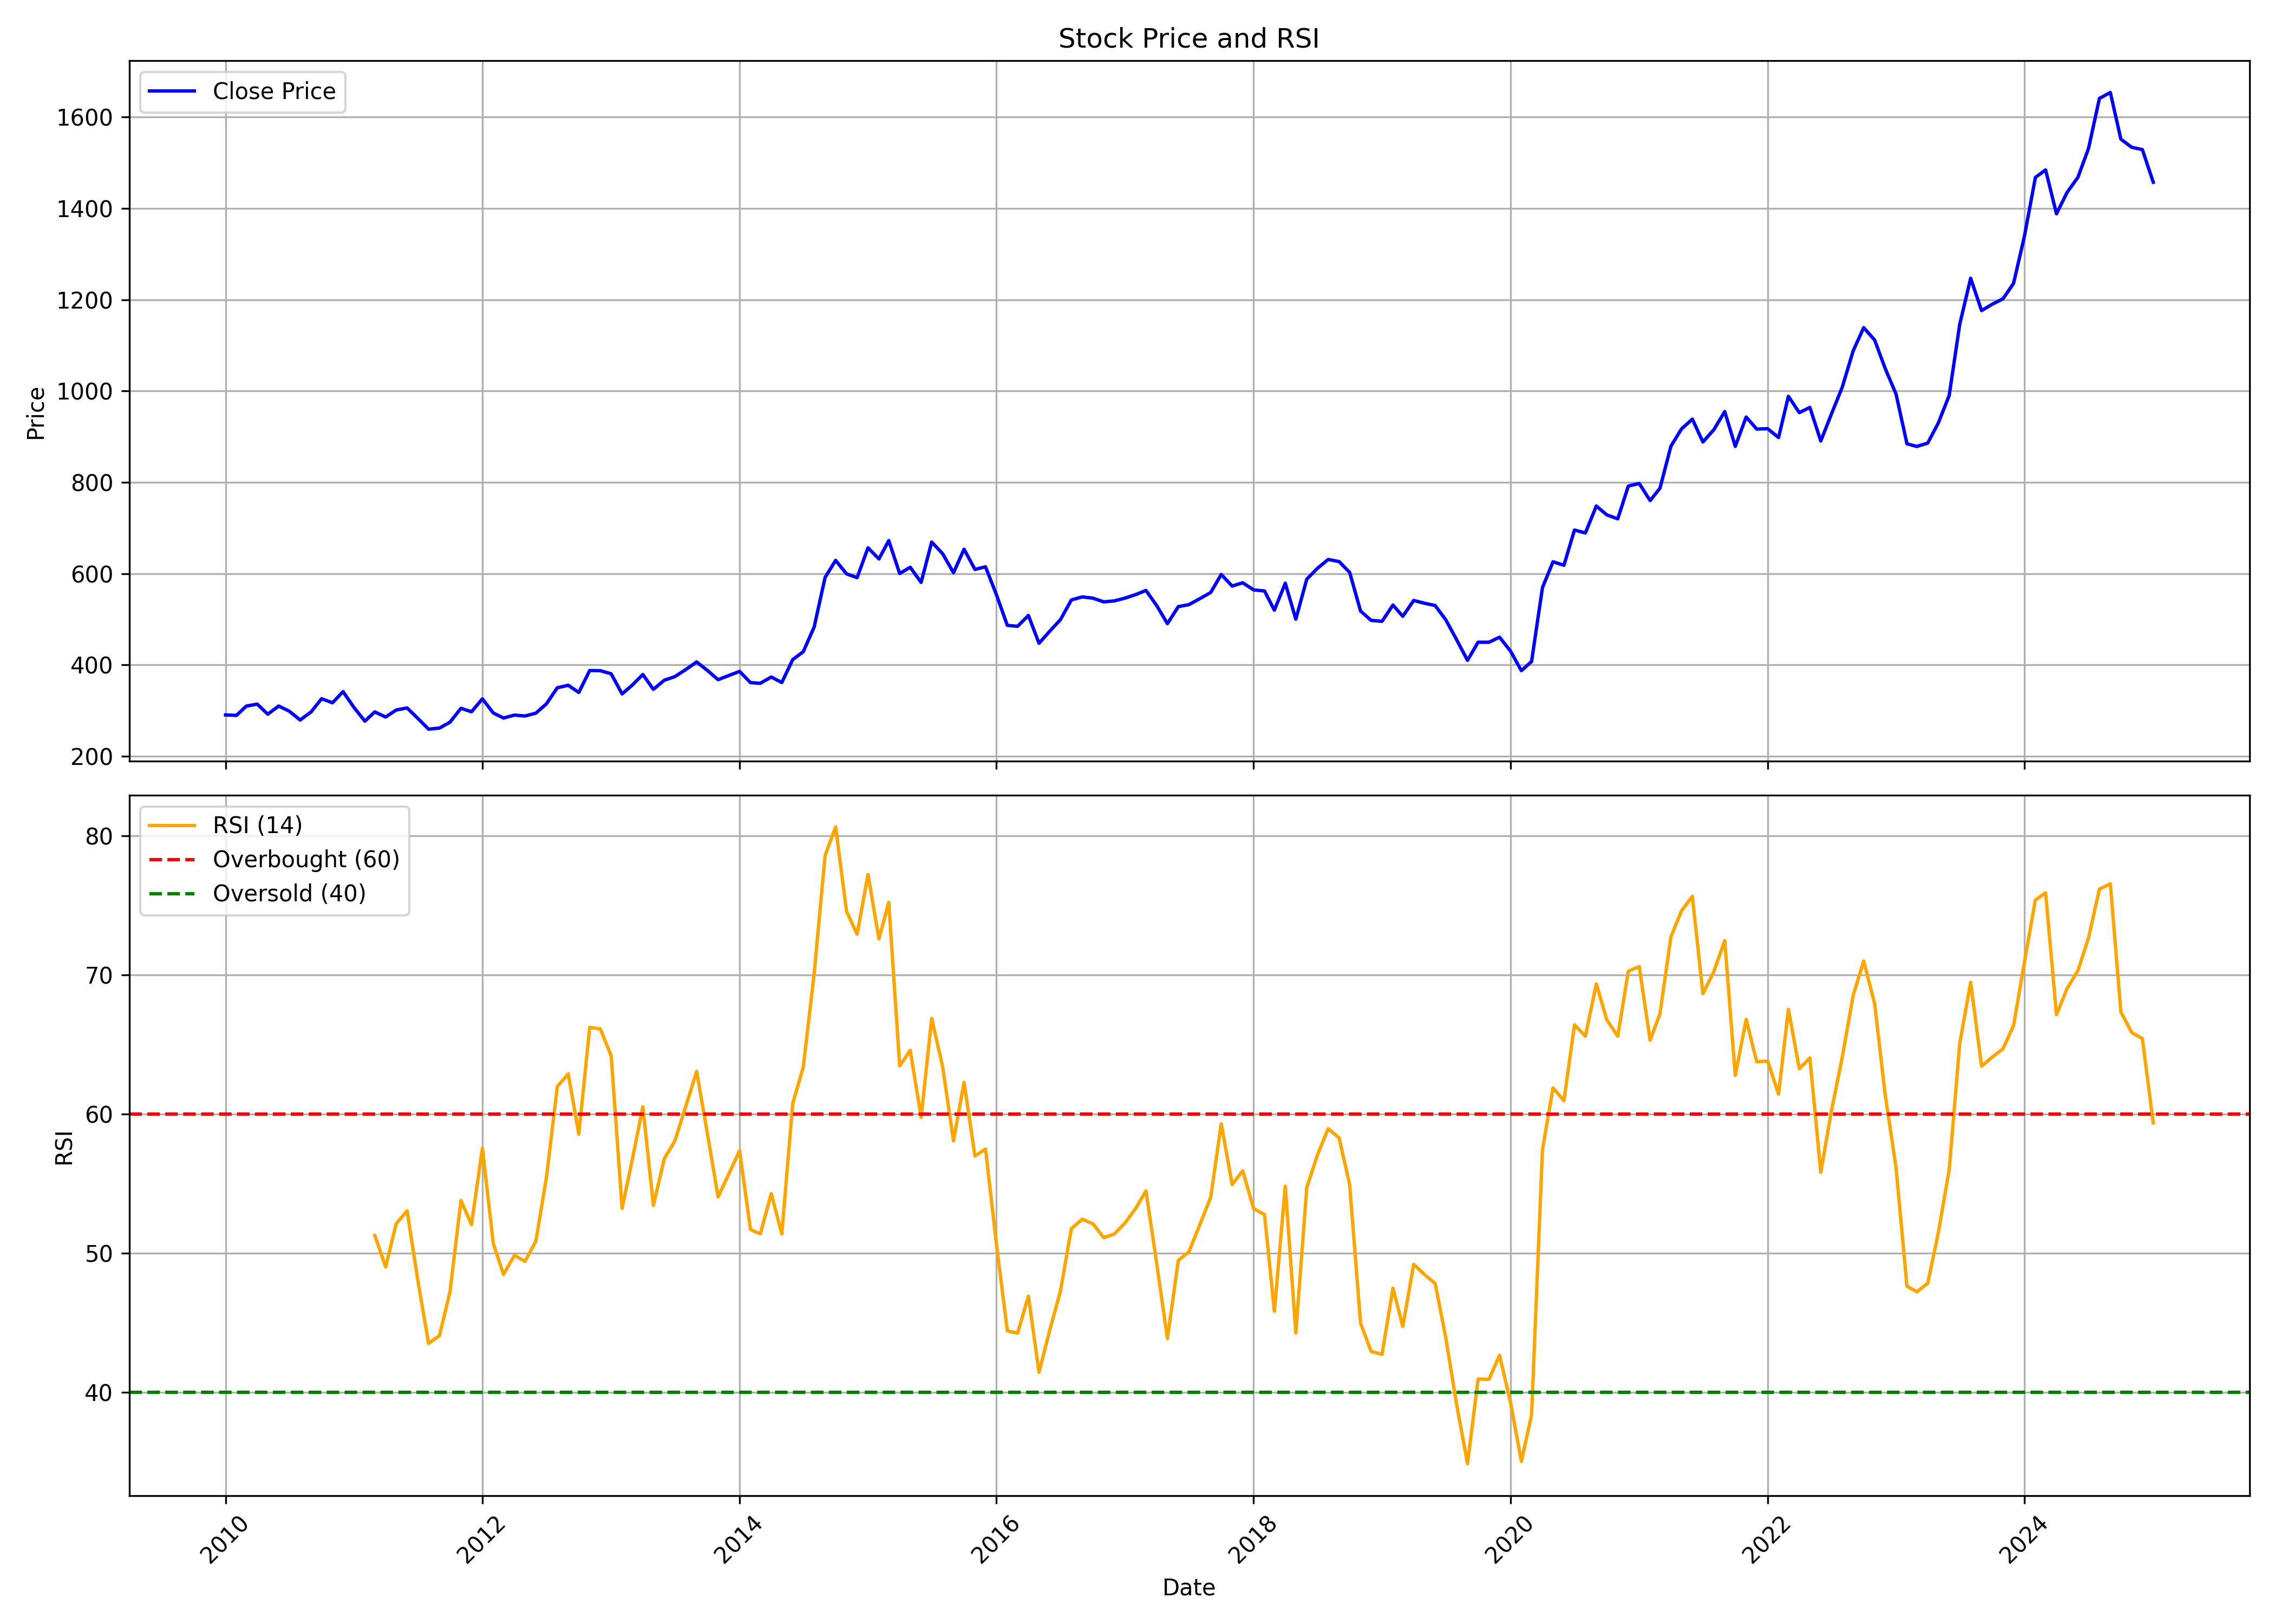

Source data for this figure (header and first rows):
, date, symbol, open, high, low, close, volume, rsi
0, 2010-01-01, CIPLA, 306.5, 327.9, 277.2, 290.2, 26492092, 
1, 2010-02-01, CIPLA, 291.8, 301.8, 276.1, 289.2, 17175220, 
2, 2010-03-01, CIPLA, 289.2, 324.6, 284.5, 309.5, 24877722, 
3, 2010-04-01, CIPLA, 310.1, 321.9, 294.7, 313.9, 24233484, 
4, 2010-05-01, CIPLA, 315.6, 323.7, 280, 291.8, 32848509, 
5, 2010-06-01, CIPLA, 292.3, 322, 290.2, 309.7, 24070666, 
6, 2010-07-01, CIPLA, 309.2, 313.7, 295.8, 298.5, 15085456, 
7, 2010-08-01, CIPLA, 301, 302.3, 276.1, 279.1, 31360739, 
8, 2010-09-01, CIPLA, 279.8, 299.1, 279.1, 296.7, 31803056, 
9, 2010-10-01, CIPLA, 298.9, 332, 297.5, 325.7, 36194169, 
10, 2010-11-01, CIPLA, 327.6, 334.8, 300.4, 316.8, 39006858, 
11, 2010-12-01, CIPLA, 317.9, 350.5, 311, 341.3, 36115226, 
12, 2011-01-01, CIPLA, 342.3, 351.6, 299.7, 306.5, 25474071, 
13, 2011-02-01, CIPLA, 306.9, 308.8, 272.8, 276.5, 26259762, 
14, 2011-03-01, CIPLA, 276.9, 307.1, 264, 296.8, 31870778, 51.27
15, 2011-04-01, CIPLA, 298, 301.3, 281.2, 285.6, 17252144, 49.01
16, 2011-05-01, CIPLA, 288.4, 309.1, 272.7, 300.9, 23821800, 52.11
17, 2011-06-01, CIPLA, 300.9, 315.4, 286.2, 305.5, 26855794, 53.04
18, 2011-07-01, CIPLA, 305.2, 311.9, 281.5, 283, 21417579, 48.12
19, 2011-08-01, CIPLA, 286.1, 291.1, 253.1, 259, 26444535, 43.51
20, 2011-09-01, CIPLA, 260.8, 278.3, 253.5, 261.4, 25455291, 44.07
21, 2011-10-01, CIPLA, 260.2, 278.7, 256.5, 274.4, 23719585, 47.24
22, 2011-11-01, CIPLA, 271.6, 306.1, 263.8, 304.8, 35335555, 53.79
23, 2011-12-01, CIPLA, 308.7, 315.9, 292.6, 297.2, 25088838, 52.05
24, 2012-01-01, CIPLA, 298.1, 327.7, 294, 325.4, 22172775, 57.55
25, 2012-02-01, CIPLA, 325.4, 334.4, 289.2, 294.4, 32789685, 50.68
26, 2012-03-01, CIPLA, 296.2, 297.3, 266, 283.4, 39927505, 48.47
27, 2012-04-01, CIPLA, 283.3, 301.9, 280.7, 289.8, 19578194, 49.84
28, 2012-05-01, CIPLA, 289.8, 307.8, 282.2, 287.9, 33057164, 49.41
29, 2012-06-01, CIPLA, 288.6, 295.3, 278.7, 294.1, 22125399, 50.86
30, 2012-07-01, CIPLA, 293.8, 318, 291, 314.6, 22790211, 55.43
31, 2012-08-01, CIPLA, 334.4, 355.9, 320.5, 349.7, 38814841, 61.97
32, 2012-09-01, CIPLA, 352.5, 369.5, 329.4, 355.2, 45928573, 62.89
33, 2012-10-01, CIPLA, 357, 361.8, 299.3, 339.5, 33049089, 58.55
34, 2012-11-01, CIPLA, 341.2, 389.6, 341.2, 387.5, 45961836, 66.22
35, 2012-12-01, CIPLA, 389.6, 401.9, 375.7, 387.1, 27593484, 66.12
36, 2013-01-01, CIPLA, 388.7, 406.5, 360.7, 380.4, 39140558, 64.19
37, 2013-02-01, CIPLA, 380.3, 390.2, 332.4, 336.3, 48632227, 53.22
38, 2013-03-01, CIPLA, 334.5, 370, 330.8, 354.9, 24777601, 56.59
39, 2013-04-01, CIPLA, 358.6, 386.7, 354.8, 378.8, 23302061, 60.52
40, 2013-05-01, CIPLA, 378.8, 400, 343.9, 346.3, 34526379, 53.44
41, 2013-06-01, CIPLA, 347.2, 367.7, 340.2, 366.3, 32160269, 56.79
42, 2013-07-01, CIPLA, 365.4, 392.3, 363.8, 374.1, 23454773, 58.06
43, 2013-08-01, CIPLA, 375.5, 401.6, 356.6, 389.6, 32695291, 60.55
44, 2013-09-01, CIPLA, 392.6, 423, 378.9, 406.2, 24728866, 63.07
45, 2013-10-01, CIPLA, 405.8, 417.8, 383.9, 388.1, 23222129, 58.66
46, 2013-11-01, CIPLA, 389.3, 403.6, 355.5, 367.5, 24786988, 54.04
47, 2013-12-01, CIPLA, 368.2, 384.6, 350.5, 376.4, 26880390, 55.68
48, 2014-01-01, CIPLA, 378, 400, 362.5, 385.7, 25050079, 57.35
49, 2014-02-01, CIPLA, 383.7, 397.9, 344.2, 361, 42510201, 51.7
50, 2014-03-01, CIPLA, 362.5, 377.2, 351.1, 359.5, 27810930, 51.39
51, 2014-04-01, CIPLA, 360.4, 385.2, 356.1, 373.3, 23448661, 54.28
52, 2014-05-01, CIPLA, 373.3, 399.2, 345.2, 361.2, 36170269, 51.38
53, 2014-06-01, CIPLA, 365.4, 418, 358, 411.4, 39710410, 60.74
54, 2014-07-01, CIPLA, 412.3, 435.2, 399.4, 428.8, 26215684, 63.37
55, 2014-08-01, CIPLA, 427.4, 486, 403.9, 483, 30315365, 70.1
56, 2014-09-01, CIPLA, 487.1, 603, 485.6, 591.4, 60134927, 78.58
57, 2014-10-01, CIPLA, 591.4, 635, 538, 628.9, 31542377, 80.62
58, 2014-11-01, CIPLA, 632.2, 633.1, 559.5, 599.3, 33966377, 74.57
59, 2014-12-01, CIPLA, 600.9, 629.6, 564, 591, 32937520, 72.92
... 121 more rows
